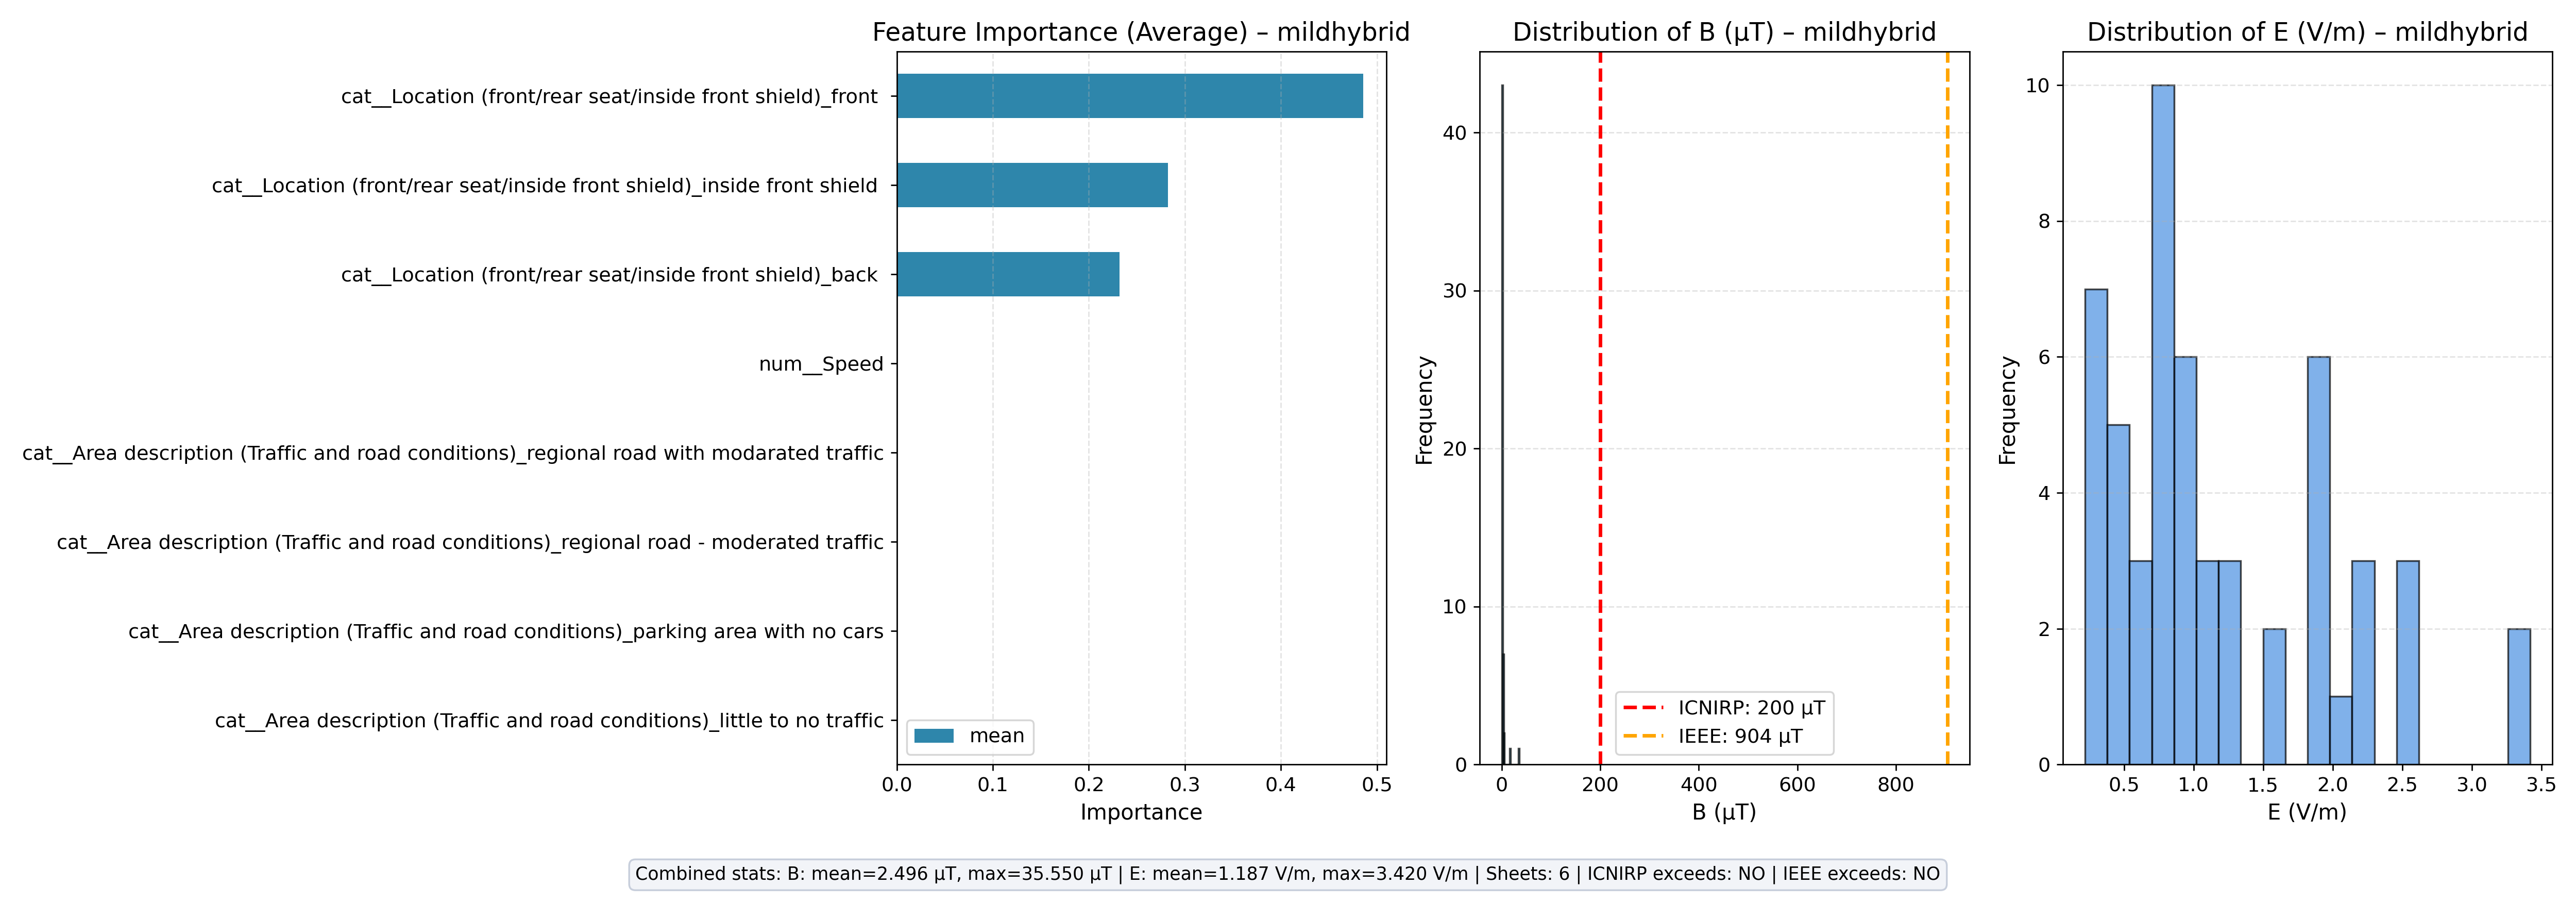

Source data for this figure (header and first rows):
feature, mean, count
cat__Location (front/rear seat/inside fr…, 0.4856, 6
cat__Location (front/rear seat/inside fr…, 0.2823, 6
cat__Location (front/rear seat/inside fr…, 0.2321, 6
cat__Area description (Traffic and road …, 0.0, 2
cat__Area description (Traffic and road …, 0.0, 2
cat__Area description (Traffic and road …, 0.0, 1
cat__Area description (Traffic and road …, 0.0, 1
num__Speed, 0.0, 2
